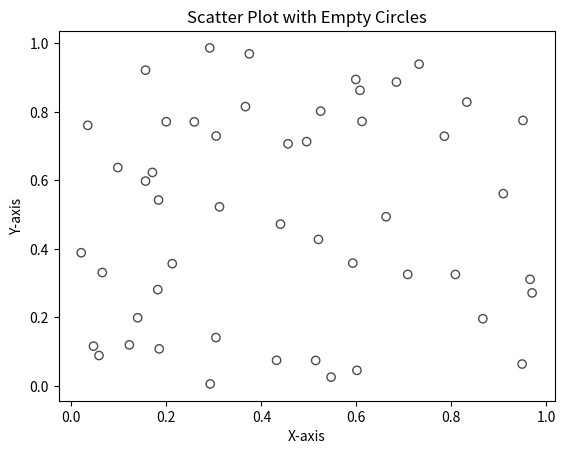

This figure's Python source:
import matplotlib.pyplot as plt
import numpy as np

# Set a seed for reproducibility
np.random.seed(42)

# Generate random data for X and Y
num_points = 50
x_values = np.random.rand(num_points)
y_values = np.random.rand(num_points)

# Plotting the scatter graph with empty circles
plt.scatter(x_values, y_values, color='blue', alpha=0.7,
            edgecolor='black', marker='o', facecolor='none')

# Adding labels and title
plt.title('Scatter Plot with Empty Circles')
plt.xlabel('X-axis')
plt.ylabel('Y-axis')

# Display the plot
plt.show()
